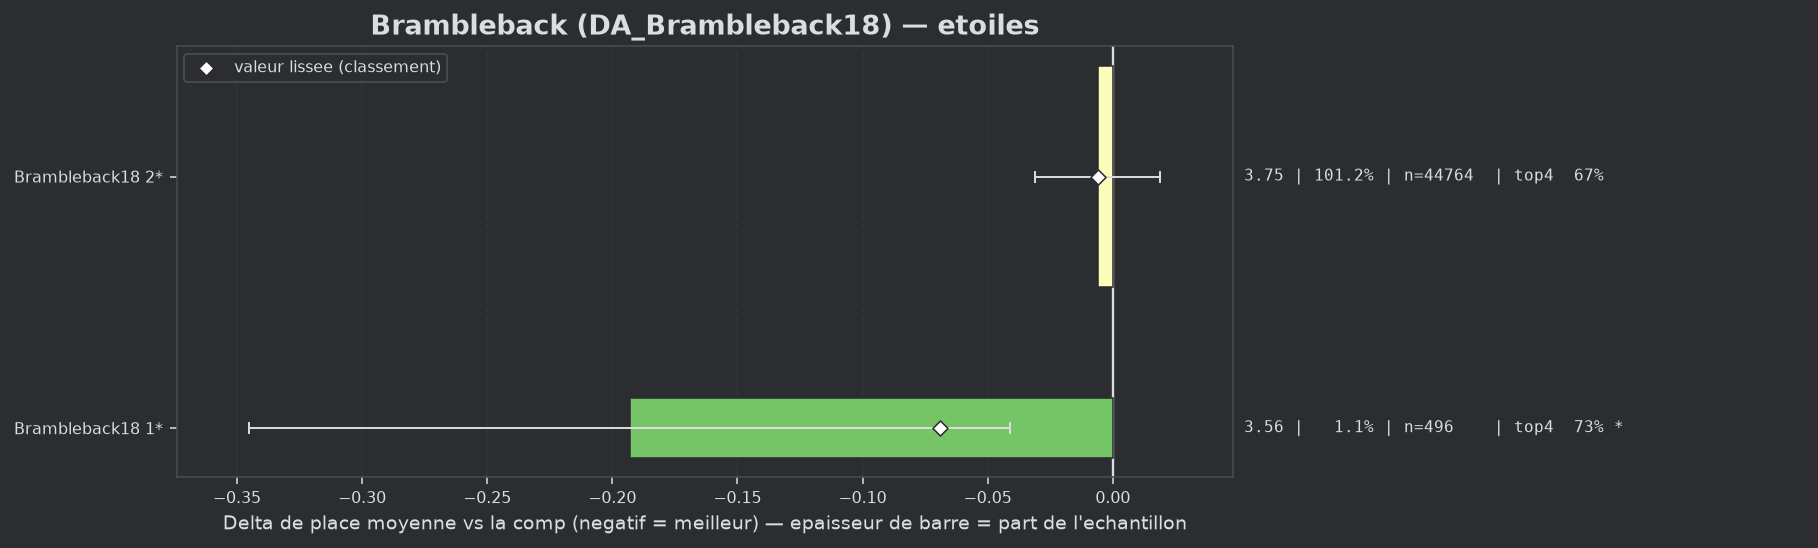

The table this chart was drawn from, first rows:
group, label, n, share, avg_place, shrunk_avg, score, d_avg, d_avg_pess, impact, d_top4, win, top2, top4, sd, z, p, significant
populaire, Brambleback18 1*, 496, 0.01122, 3.558, 3.682, -0.069, -0.193, -0.041, 0.0008, 0.0654, 0.0605, 0.3468, 0.7298, 1.716, -2.48, 0.01305, True
populaire, Brambleback18 2*, 44764, 1.012, 3.745, 3.745, -0.006, -0.006, 0.0, 0.0058, 0.0014, 0.1184, 0.3025, 0.6658, 1.887, -0.46, 0.6428, False
